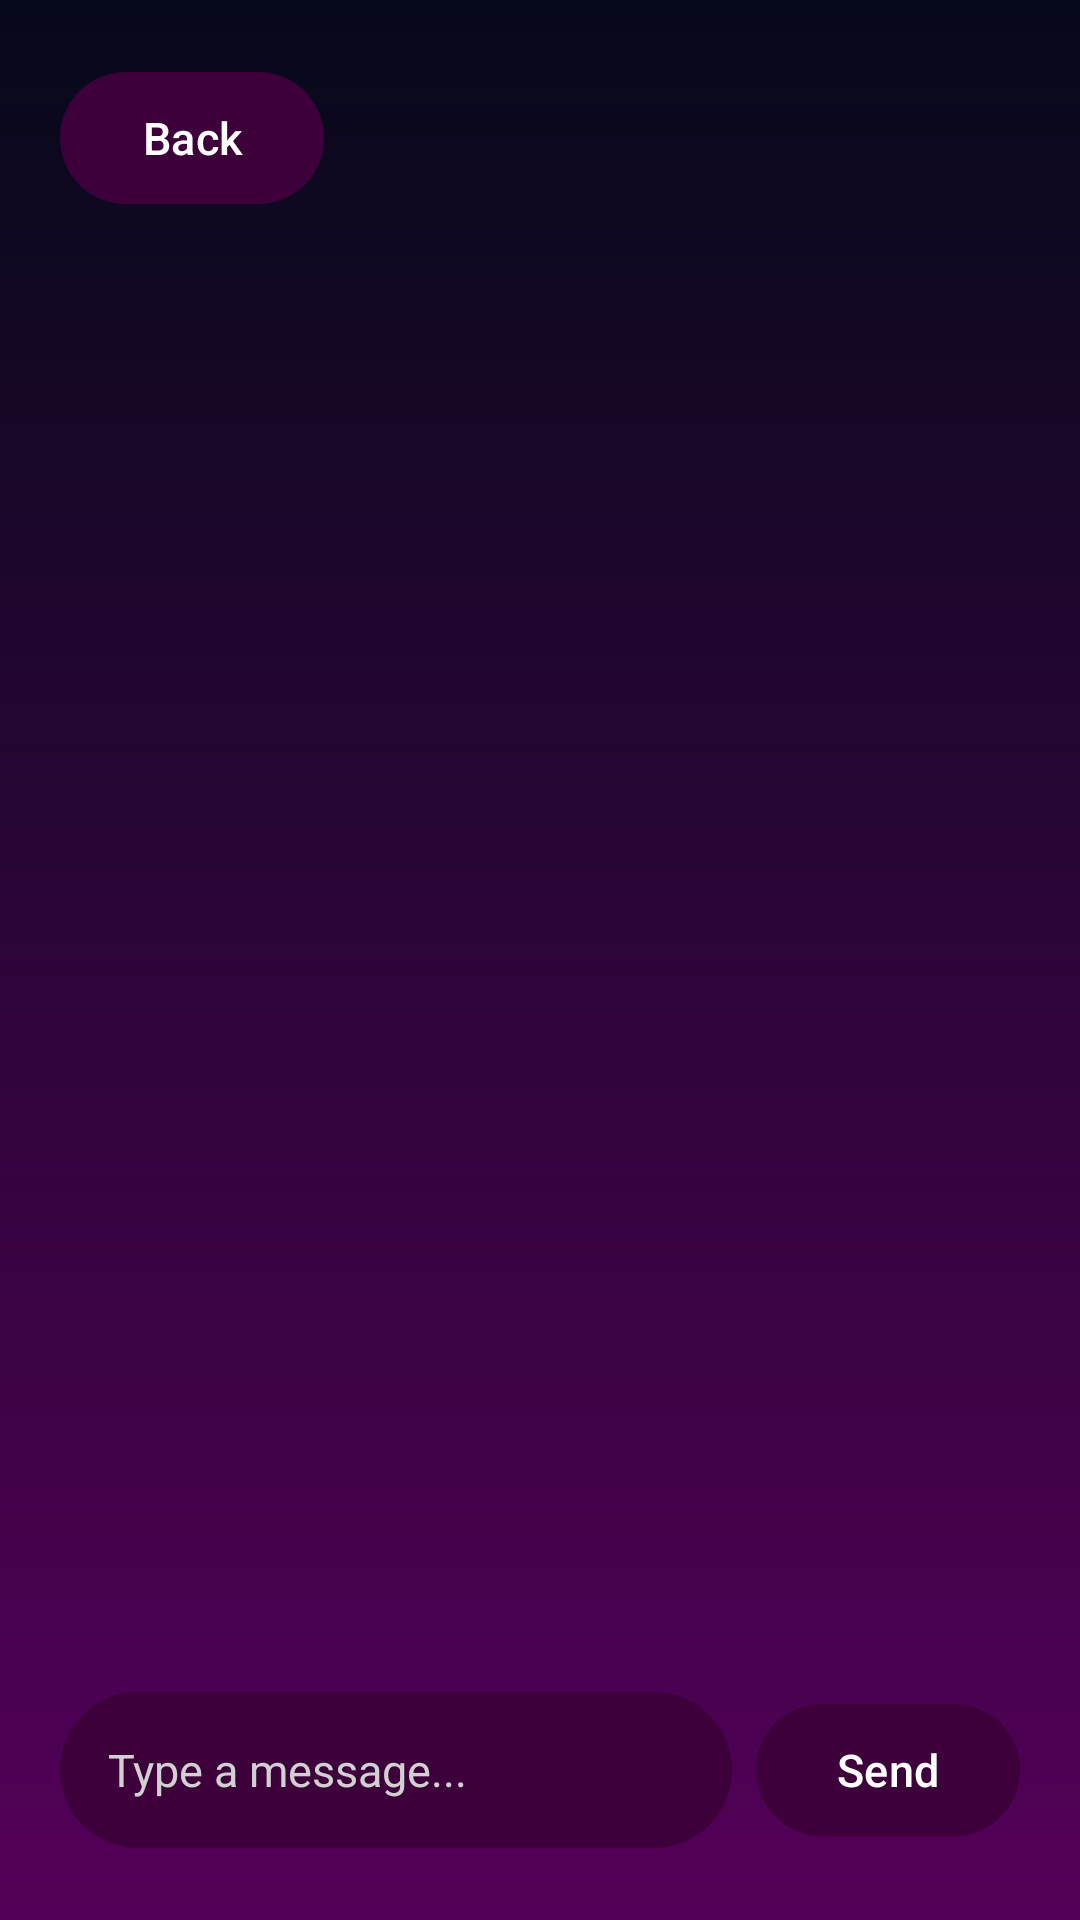

Here is an Android app screen rendered from its layout file. Give the layout XML and the strings, colors and styles it references.
<!-- AndroidManifest.xml: application theme Theme.CorporateCommute -->
<!-- res/layout/activity_messaging.xml -->
<?xml version="1.0" encoding="utf-8"?>
<androidx.constraintlayout.widget.ConstraintLayout xmlns:android="http://schemas.android.com/apk/res/android"
    xmlns:app="http://schemas.android.com/apk/res-auto"
    xmlns:tools="http://schemas.android.com/tools"
    android:id="@+id/main"
    android:layout_width="match_parent"
    android:layout_height="match_parent"
    android:background="@drawable/bg_main_gradient"
    android:paddingHorizontal="20dp"
    tools:context=".MessagingActivity">

    <com.google.android.material.button.MaterialButton
        android:id="@+id/btnBack"
        android:layout_width="wrap_content"
        android:layout_height="52dp"
        android:layout_marginTop="20dp"
        android:text="@string/back_button"
        android:textAllCaps="false"
        android:textColor="@color/white"
        android:textSize="15sp"
        app:backgroundTint="@color/button_purple"
        app:cornerRadius="26dp"
        app:layout_constraintStart_toStartOf="parent"
        app:layout_constraintTop_toTopOf="parent" />

    <TextView
        android:id="@+id/tvTitle"
        android:layout_width="0dp"
        android:layout_height="wrap_content"
        android:layout_marginStart="12dp"
        android:layout_marginEnd="16dp"
        android:gravity="center"
        android:textColor="@color/white"
        android:textSize="18sp"
        android:textStyle="bold"
        app:layout_constraintBottom_toBottomOf="@id/btnBack"
        app:layout_constraintEnd_toEndOf="parent"
        app:layout_constraintStart_toEndOf="@id/btnBack"
        app:layout_constraintTop_toTopOf="@id/btnBack"
        tools:text="General Chat" />

    <androidx.recyclerview.widget.RecyclerView
        android:id="@+id/rvMessages"
        android:layout_width="0dp"
        android:layout_height="0dp"
        android:layout_marginTop="16dp"
        android:layout_marginBottom="12dp"
        app:layout_constraintBottom_toTopOf="@id/layoutInput"
        app:layout_constraintEnd_toEndOf="parent"
        app:layout_constraintStart_toStartOf="parent"
        app:layout_constraintTop_toBottomOf="@id/btnBack"
        tools:itemCount="4"
        tools:listitem="@layout/item_message" />

    <LinearLayout
        android:id="@+id/layoutInput"
        android:layout_width="0dp"
        android:layout_height="wrap_content"
        android:layout_marginBottom="24dp"
        android:orientation="horizontal"
        app:layout_constraintBottom_toBottomOf="parent"
        app:layout_constraintEnd_toEndOf="parent"
        app:layout_constraintStart_toStartOf="parent">

        <EditText
            android:id="@+id/etMessage"
            android:layout_width="0dp"
            android:layout_height="52dp"
            android:layout_weight="1"
            android:autofillHints="message"
            android:background="@drawable/bg_input_field"
            android:hint="@string/hint_message"
            android:inputType="text"
            android:paddingHorizontal="16dp"
            android:textColor="@color/white"
            android:textColorHint="#D1D1D1"
            android:textSize="15sp" />

        <com.google.android.material.button.MaterialButton
            android:id="@+id/btnSend"
            android:layout_width="wrap_content"
            android:layout_height="52dp"
            android:layout_marginStart="8dp"
            android:text="@string/send_button"
            android:textAllCaps="false"
            android:textColor="@color/white"
            android:textSize="15sp"
            app:backgroundTint="@color/button_purple"
            app:cornerRadius="26dp" />
    </LinearLayout>

</androidx.constraintlayout.widget.ConstraintLayout>
<!-- res/layout/item_message.xml (included above) -->
<?xml version="1.0" encoding="utf-8"?>
<LinearLayout xmlns:android="http://schemas.android.com/apk/res/android"
    xmlns:tools="http://schemas.android.com/tools"
    android:layout_width="match_parent"
    android:layout_height="wrap_content"
    android:layout_marginBottom="10dp"
    android:orientation="vertical"
    android:paddingHorizontal="8dp">

    <TextView
        android:id="@+id/tvSender"
        android:layout_width="wrap_content"
        android:layout_height="wrap_content"
        android:textColor="#D1D1D1"
        android:textSize="12sp"
        tools:text="Alex Morgan" />

    <TextView
        android:id="@+id/tvMessageText"
        android:layout_width="wrap_content"
        android:layout_height="wrap_content"
        android:layout_marginTop="2dp"
        android:background="@drawable/bg_dashboard_card"
        android:maxWidth="280dp"
        android:padding="12dp"
        android:textColor="@color/white"
        android:textSize="15sp"
        tools:text="Hey everyone, looking to carpool tomorrow morning!" />

</LinearLayout>
<!-- resources referenced by this layout -->
<resources>
  <color name="button_purple">#3E003B</color>
  <color name="white">#FFFFFFFF</color>
  <!-- drawable bg_dashboard_card (drawable) -->
  <?xml version="1.0" encoding="utf-8"?>
  <shape xmlns:android="http://schemas.android.com/apk/res/android"
      android:shape="rectangle">
      <solid android:color="#1FFFFFFF" />
      <stroke android:width="1dp" android:color="#40FFFFFF" />
      <corners android:radius="16dp" />
  </shape>
  <!-- drawable bg_input_field (drawable) -->
  <?xml version="1.0" encoding="utf-8"?>
  <shape xmlns:android="http://schemas.android.com/apk/res/android"
      android:shape="rectangle">
      <solid android:color="@color/button_purple" />
      <corners android:radius="28dp" />
  </shape>
  <!-- drawable bg_main_gradient (drawable) -->
  <?xml version="1.0" encoding="utf-8"?>
  <shape xmlns:android="http://schemas.android.com/apk/res/android"
      android:shape="rectangle">
      <gradient
          android:angle="270"
          android:endColor="#540058"
          android:startColor="#06091A"
          android:type="linear" />
  </shape>
  <string name="back_button">Back</string>
  <string name="hint_message">Type a message...</string>
  <string name="send_button">Send</string>
  <style name="Theme.CorporateCommute" parent="Base.Theme.CorporateCommute" />
  <style name="Base.Theme.CorporateCommute" parent="Theme.Material3.DayNight.NoActionBar">
          
      </style>
</resources>
